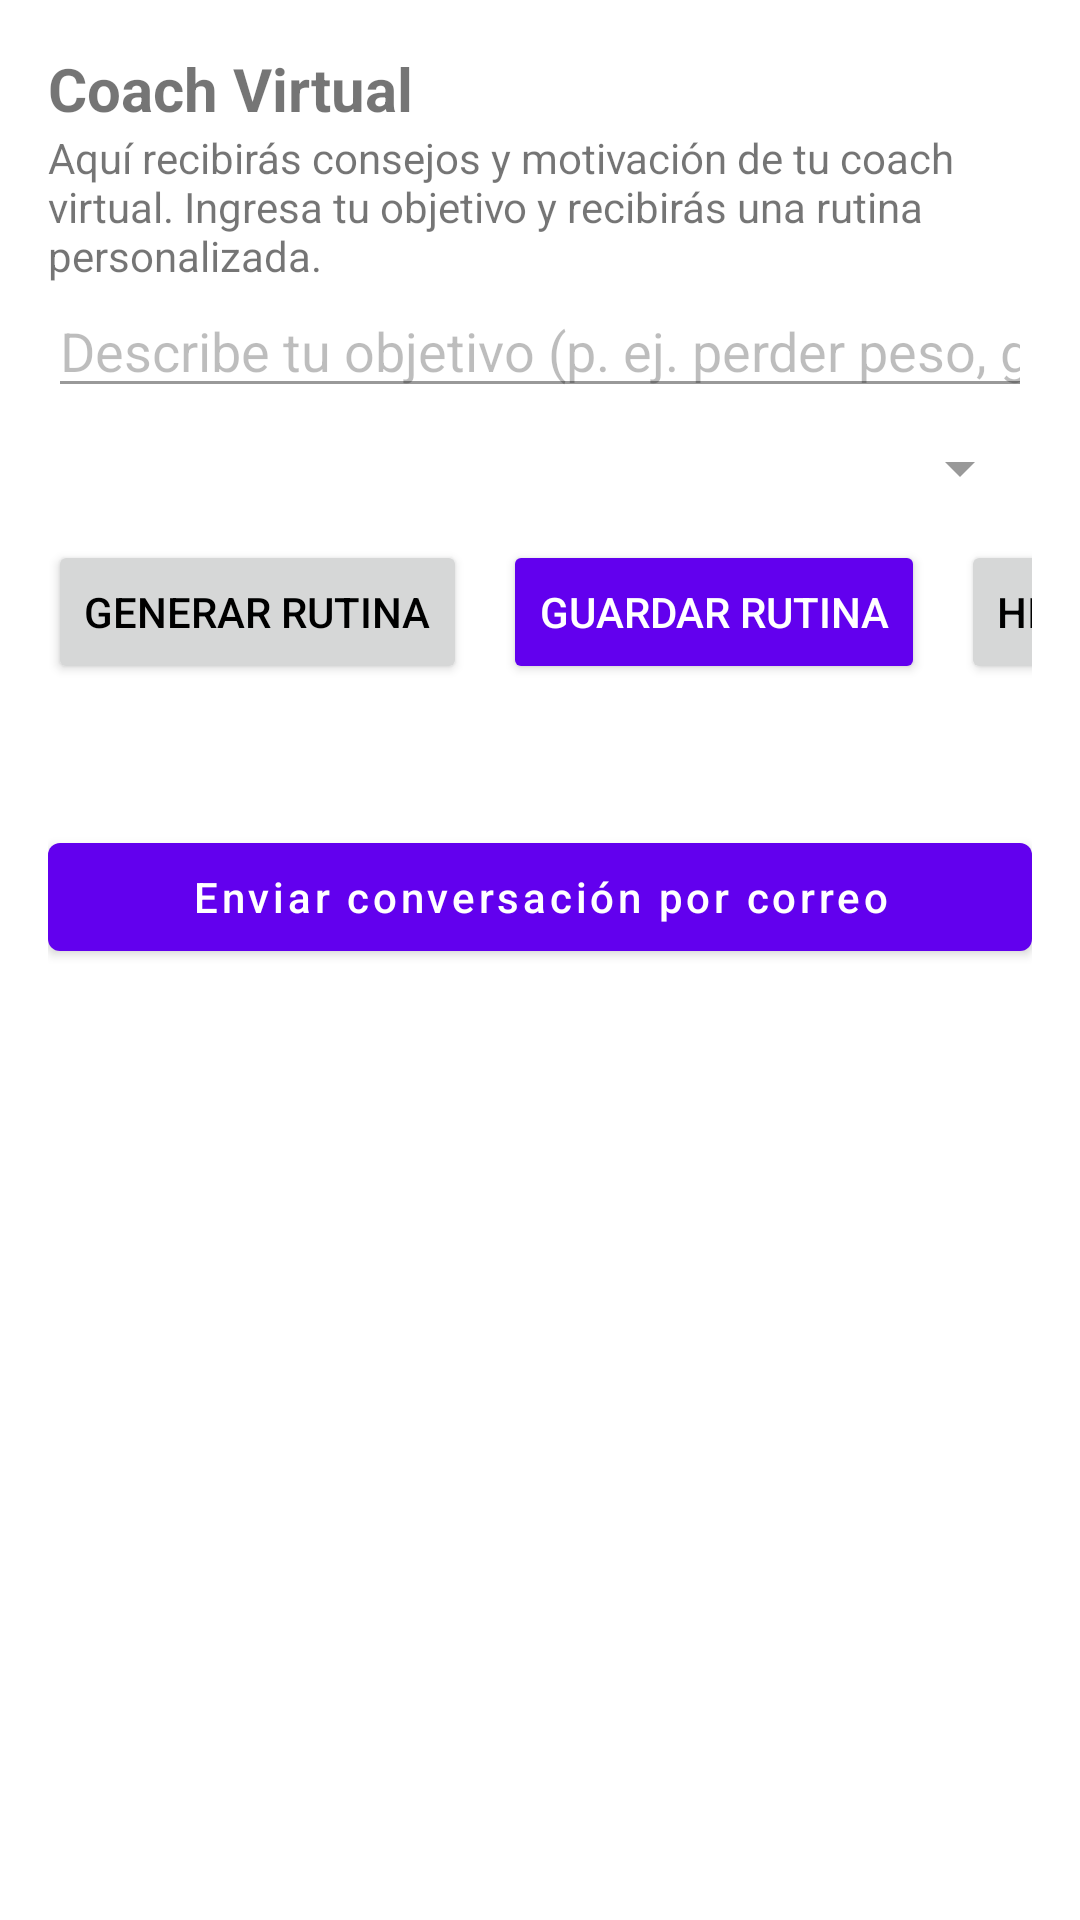

Layout XML and referenced resources for this Android screen:
<!-- AndroidManifest.xml: application theme Theme.FitHub360 -->
<!-- res/layout/fragment_coach.xml -->
<?xml version="1.0" encoding="utf-8"?>
<androidx.constraintlayout.widget.ConstraintLayout xmlns:android="http://schemas.android.com/apk/res/android"
    xmlns:app="http://schemas.android.com/apk/res-auto"
    android:layout_width="match_parent"
    android:layout_height="match_parent"
    android:padding="16dp">

    <TextView
        android:id="@+id/coachTitle"
        android:layout_width="wrap_content"
        android:layout_height="wrap_content"
        android:text="@string/coach_title"
        android:textSize="20sp"
        android:textStyle="bold"
        app:layout_constraintTop_toTopOf="parent"
        app:layout_constraintStart_toStartOf="parent" />

    <TextView
        android:id="@+id/coachDescription"
        android:layout_width="0dp"
        android:layout_height="wrap_content"
        android:text="@string/coach_description"
        android:textSize="14sp"
        app:layout_constraintTop_toBottomOf="@id/coachTitle"
        app:layout_constraintStart_toStartOf="parent"
        app:layout_constraintEnd_toEndOf="parent" />

    <ScrollView
        android:id="@+id/coachScroll"
        android:layout_width="0dp"
        android:layout_height="0dp"
        android:fillViewport="true"
        app:layout_constraintTop_toBottomOf="@id/coachDescription"
        app:layout_constraintStart_toStartOf="parent"
        app:layout_constraintEnd_toEndOf="parent"
        app:layout_constraintBottom_toBottomOf="parent">

        <androidx.constraintlayout.widget.ConstraintLayout
            android:layout_width="match_parent"
            android:layout_height="wrap_content">

            <EditText
                android:id="@+id/editGoal"
                android:layout_width="0dp"
                android:layout_height="wrap_content"
                android:hint="@string/hint_goal"
                android:inputType="text"
                app:layout_constraintTop_toTopOf="parent"
                app:layout_constraintStart_toStartOf="parent"
                app:layout_constraintEnd_toEndOf="parent" />

            <Spinner
                android:id="@+id/spinnerExperience"
                android:layout_width="0dp"
                android:layout_height="wrap_content"
                app:layout_constraintTop_toBottomOf="@id/editGoal"
                app:layout_constraintStart_toStartOf="parent"
                app:layout_constraintEnd_toEndOf="parent"
                android:layout_marginTop="8dp" />

            <Button
                android:id="@+id/btnAskCoach"
                android:layout_width="wrap_content"
                android:layout_height="wrap_content"
                android:text="@string/generate_routine"
                app:layout_constraintTop_toBottomOf="@id/spinnerExperience"
                app:layout_constraintStart_toStartOf="parent"
                android:layout_marginTop="12dp" />

            <Button
                android:id="@+id/btnSaveRoutine"
                android:layout_width="wrap_content"
                android:layout_height="wrap_content"
                android:text="@string/save_routine"
                app:layout_constraintTop_toBottomOf="@id/spinnerExperience"
                app:layout_constraintStart_toEndOf="@id/btnAskCoach"
                android:layout_marginStart="12dp"
                android:layout_marginTop="12dp"
                android:backgroundTint="@color/primary"
                android:textColor="@color/text_on_primary" />

            <Button
                android:id="@+id/btnSavedHistory"
                android:layout_width="wrap_content"
                android:layout_height="wrap_content"
                android:text="@string/history"
                app:layout_constraintTop_toBottomOf="@id/spinnerExperience"
                app:layout_constraintStart_toEndOf="@id/btnSaveRoutine"
                android:layout_marginStart="12dp"
                android:layout_marginTop="12dp" />

            <ProgressBar
                android:id="@+id/loadingProgressBarCoach"
                style="?android:attr/progressBarStyle"
                android:layout_width="wrap_content"
                android:layout_height="wrap_content"
                android:visibility="gone"
                app:layout_constraintTop_toTopOf="@id/btnAskCoach"
                app:layout_constraintStart_toEndOf="@id/btnAskCoach"
                android:layout_marginStart="12dp" />

            <TextView
                android:id="@+id/routineTextView"
                android:layout_width="0dp"
                android:layout_height="wrap_content"
                android:text=""
                android:layout_marginTop="16dp"
                app:layout_constraintTop_toBottomOf="@id/btnAskCoach"
                app:layout_constraintStart_toStartOf="parent"
                app:layout_constraintEnd_toEndOf="parent" />

            <com.google.android.material.button.MaterialButton
                android:id="@+id/btnSendEmailCoach"
                android:layout_width="0dp"
                android:layout_height="wrap_content"
                android:text="Enviar conversación por correo"
                android:textAllCaps="false"
                app:layout_constraintTop_toBottomOf="@id/routineTextView"
                app:layout_constraintStart_toStartOf="parent"
                app:layout_constraintEnd_toEndOf="parent"
                android:layout_marginTop="12dp" />

            <ProgressBar
                android:id="@+id/sendingProgressCoach"
                style="@android:style/Widget.DeviceDefault.Light.ProgressBar.Small"
                android:layout_width="wrap_content"
                android:layout_height="wrap_content"
                android:visibility="gone"
                app:layout_constraintTop_toTopOf="@id/btnSendEmailCoach"
                app:layout_constraintBottom_toBottomOf="@id/btnSendEmailCoach"
                app:layout_constraintStart_toEndOf="@id/btnSendEmailCoach"
                android:layout_marginStart="12dp" />

        </androidx.constraintlayout.widget.ConstraintLayout>

    </ScrollView>

</androidx.constraintlayout.widget.ConstraintLayout>
<!-- resources referenced by this layout -->
<resources>
  <color name="primary">#FF6200EE</color>
  <color name="text_on_primary">#FFFFFFFF</color>
  <string name="coach_description">Aquí recibirás consejos y motivación de tu coach virtual. Ingresa tu objetivo y recibirás una rutina personalizada.</string>
  <string name="coach_title">Coach Virtual</string>
  <string name="generate_routine">Generar rutina</string>
  <string name="hint_goal">Describe tu objetivo (p. ej. perder peso, ganar masa muscular, mejorar resistencia)</string>
  <string name="history">Historial</string>
  <string name="save_routine">Guardar rutina</string>
  <style name="Theme.FitHub360" parent="Theme.MaterialComponents.DayNight.NoActionBar">
          <item name="colorPrimary">@color/primary</item>
          <item name="colorPrimaryVariant">@color/primary_variant</item>
          <item name="colorSecondary">@color/secondary</item>
          <item name="colorSecondaryVariant">@color/secondary_variant</item>
          <item name="android:statusBarColor">?attr/colorPrimaryVariant</item>
          
          <item name="colorSurface">@android:color/white</item>
          <item name="colorError">@color/error</item>
          <item name="android:textColorPrimary">@color/text_primary</item>
          <item name="android:textColorSecondary">@color/text_secondary</item>
          <item name="android:textColorHint">@color/text_hint</item>
          <item name="bottomNavigationStyle">@style/Widget.MaterialComponents.BottomNavigationView</item>
      </style>
  <color name="primary_variant">#FF3700B3</color>
  <color name="secondary">#FF03DAC5</color>
  <color name="secondary_variant">#FF018786</color>
  <color name="error">#FFB00020</color>
  <color name="text_primary">#FF000000</color>
  <color name="text_secondary">#66000000</color>
  <color name="text_hint">#42000000</color>
</resources>
